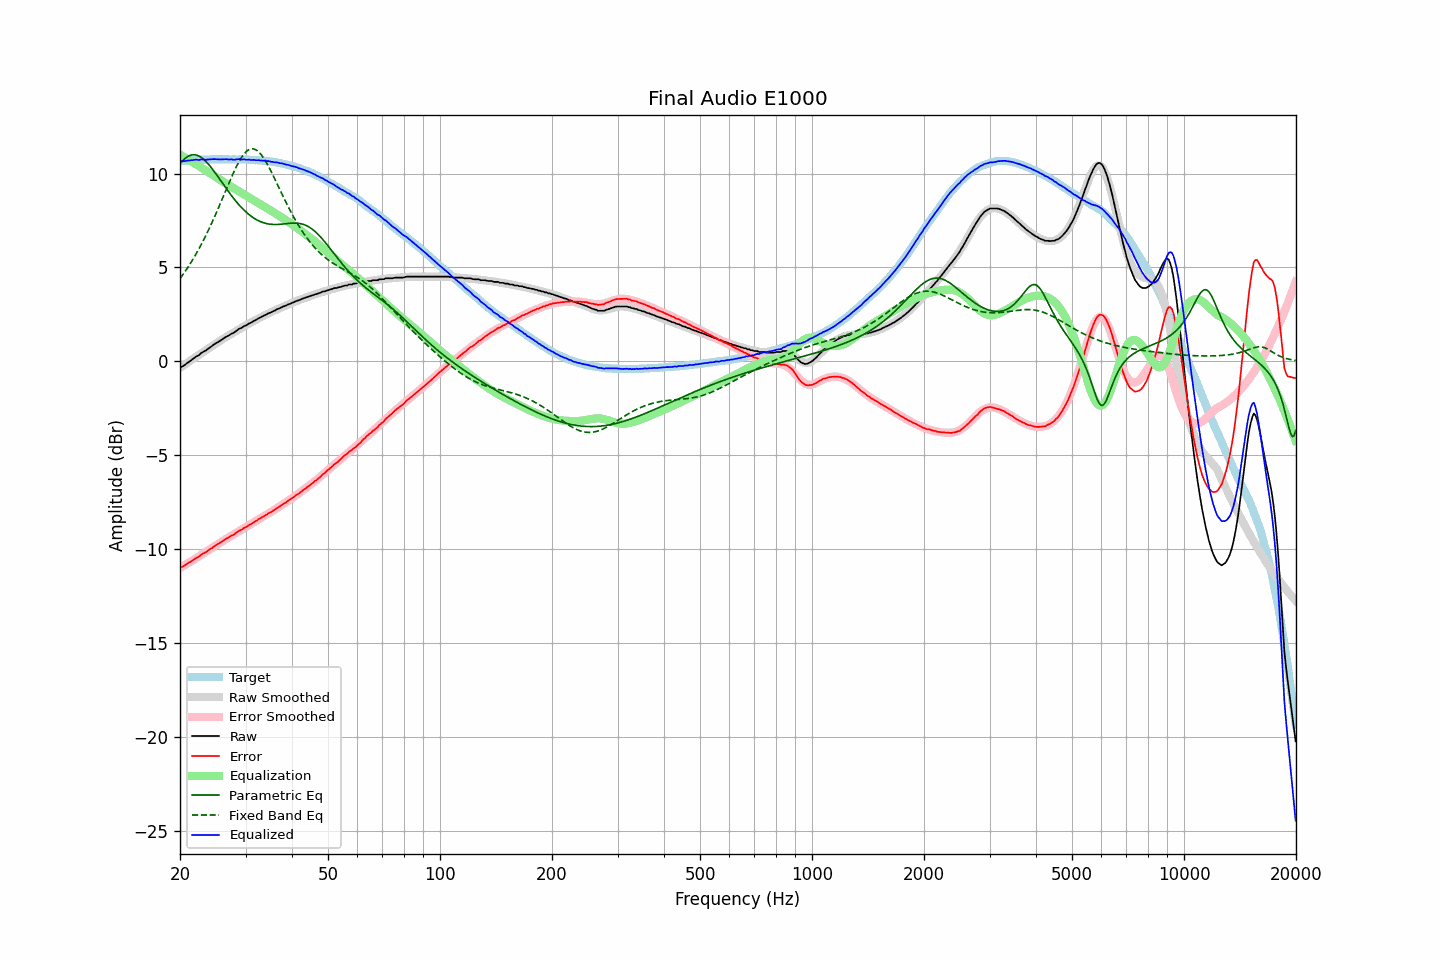

The data file committed next to this chart (first rows):
frequency, raw, error, smoothed, error_smoothed, equalization, parametric_eq, fixed_band_eq, equalized_raw, equalized_smoothed, target
20.00, -0.32, -10.98, -0.35, -11.01, 11.01, 10.52, 4.41, 10.68, 10.66, 10.66
20.20, -0.29, -10.96, -0.29, -10.96, 10.96, 10.62, 4.52, 10.67, 10.66, 10.66
20.40, -0.25, -10.92, -0.23, -10.91, 10.91, 10.71, 4.64, 10.66, 10.67, 10.67
20.61, -0.19, -10.88, -0.17, -10.86, 10.86, 10.79, 4.76, 10.66, 10.68, 10.68
20.81, -0.13, -10.81, -0.12, -10.81, 10.81, 10.86, 4.89, 10.68, 10.69, 10.68
21.02, -0.06, -10.75, -0.06, -10.75, 10.75, 10.92, 5.02, 10.69, 10.70, 10.69
21.23, -0.00, -10.70, 0.00, -10.70, 10.70, 10.96, 5.15, 10.70, 10.70, 10.70
21.44, 0.06, -10.66, 0.06, -10.65, 10.65, 10.99, 5.29, 10.71, 10.71, 10.72
21.66, 0.12, -10.60, 0.12, -10.60, 10.60, 11.00, 5.43, 10.72, 10.72, 10.72
21.87, 0.19, -10.54, 0.18, -10.55, 10.55, 11.00, 5.57, 10.74, 10.72, 10.73
22.09, 0.25, -10.48, 0.23, -10.49, 10.49, 10.99, 5.72, 10.74, 10.73, 10.73
22.31, 0.29, -10.45, 0.29, -10.44, 10.44, 10.96, 5.87, 10.73, 10.73, 10.74
22.54, 0.34, -10.40, 0.35, -10.38, 10.38, 10.92, 6.02, 10.72, 10.74, 10.73
22.76, 0.43, -10.31, 0.41, -10.33, 10.33, 10.87, 6.18, 10.76, 10.74, 10.74
22.99, 0.48, -10.26, 0.47, -10.27, 10.27, 10.81, 6.35, 10.75, 10.74, 10.74
23.22, 0.53, -10.21, 0.53, -10.22, 10.22, 10.74, 6.51, 10.75, 10.75, 10.74
23.45, 0.57, -10.18, 0.59, -10.16, 10.16, 10.66, 6.69, 10.73, 10.75, 10.75
23.69, 0.64, -10.11, 0.65, -10.11, 10.11, 10.57, 6.86, 10.74, 10.75, 10.75
23.92, 0.70, -10.05, 0.70, -10.05, 10.05, 10.47, 7.04, 10.75, 10.75, 10.75
24.16, 0.76, -10.00, 0.76, -9.99, 9.99, 10.37, 7.22, 10.75, 10.75, 10.76
24.40, 0.82, -9.94, 0.82, -9.94, 9.94, 10.26, 7.41, 10.76, 10.76, 10.76
24.65, 0.89, -9.87, 0.87, -9.88, 9.88, 10.14, 7.60, 10.77, 10.76, 10.76
24.89, 0.94, -9.82, 0.93, -9.82, 9.82, 10.03, 7.79, 10.76, 10.76, 10.76
25.14, 0.99, -9.77, 0.99, -9.77, 9.77, 9.91, 7.99, 10.76, 10.76, 10.76
25.39, 1.04, -9.72, 1.04, -9.72, 9.72, 9.79, 8.19, 10.76, 10.76, 10.76
25.65, 1.09, -9.67, 1.10, -9.66, 9.66, 9.66, 8.39, 10.75, 10.76, 10.76
25.91, 1.15, -9.61, 1.15, -9.61, 9.61, 9.54, 8.59, 10.76, 10.76, 10.75
26.16, 1.21, -9.55, 1.21, -9.55, 9.55, 9.42, 8.80, 10.76, 10.76, 10.76
26.43, 1.27, -9.49, 1.26, -9.50, 9.50, 9.30, 9.00, 10.77, 10.76, 10.76
26.69, 1.32, -9.44, 1.31, -9.45, 9.45, 9.18, 9.20, 10.77, 10.76, 10.76
26.96, 1.36, -9.40, 1.36, -9.39, 9.39, 9.06, 9.41, 10.75, 10.76, 10.75
27.23, 1.41, -9.34, 1.41, -9.34, 9.34, 8.94, 9.61, 10.75, 10.76, 10.75
27.50, 1.47, -9.28, 1.46, -9.29, 9.29, 8.83, 9.80, 10.76, 10.76, 10.75
27.77, 1.50, -9.26, 1.52, -9.24, 9.24, 8.71, 9.99, 10.74, 10.76, 10.76
28.05, 1.55, -9.21, 1.57, -9.19, 9.19, 8.61, 10.18, 10.74, 10.75, 10.75
28.33, 1.62, -9.13, 1.62, -9.13, 9.13, 8.50, 10.36, 10.75, 10.75, 10.75
28.62, 1.68, -9.07, 1.67, -9.08, 9.08, 8.40, 10.52, 10.76, 10.75, 10.75
28.90, 1.74, -9.02, 1.72, -9.03, 9.03, 8.30, 10.68, 10.77, 10.75, 10.76
29.19, 1.77, -8.98, 1.77, -8.98, 8.98, 8.21, 10.82, 10.75, 10.75, 10.75
29.48, 1.82, -8.93, 1.82, -8.93, 8.93, 8.12, 10.95, 10.75, 10.75, 10.75
29.78, 1.88, -8.87, 1.87, -8.88, 8.88, 8.04, 11.06, 10.76, 10.75, 10.75
30.08, 1.91, -8.84, 1.92, -8.83, 8.83, 7.96, 11.15, 10.74, 10.74, 10.75
30.38, 1.96, -8.78, 1.96, -8.78, 8.78, 7.88, 11.22, 10.73, 10.74, 10.74
30.68, 2.02, -8.72, 2.01, -8.72, 8.72, 7.81, 11.28, 10.74, 10.74, 10.74
30.99, 2.05, -8.68, 2.06, -8.67, 8.67, 7.74, 11.31, 10.72, 10.73, 10.73
31.30, 2.10, -8.63, 2.11, -8.62, 8.62, 7.68, 11.32, 10.72, 10.73, 10.73
31.61, 2.16, -8.56, 2.15, -8.57, 8.57, 7.62, 11.31, 10.73, 10.72, 10.72
31.93, 2.19, -8.52, 2.20, -8.52, 8.52, 7.57, 11.27, 10.71, 10.72, 10.71
32.24, 2.24, -8.47, 2.24, -8.47, 8.47, 7.52, 11.22, 10.71, 10.71, 10.71
32.57, 2.30, -8.40, 2.29, -8.42, 8.42, 7.48, 11.15, 10.72, 10.70, 10.70
32.89, 2.33, -8.37, 2.33, -8.37, 8.37, 7.44, 11.06, 10.70, 10.70, 10.70
33.22, 2.38, -8.31, 2.38, -8.31, 8.31, 7.41, 10.95, 10.69, 10.69, 10.69
33.55, 2.42, -8.26, 2.42, -8.26, 8.26, 7.38, 10.83, 10.68, 10.68, 10.68
33.89, 2.47, -8.21, 2.46, -8.21, 8.21, 7.35, 10.69, 10.68, 10.68, 10.68
34.23, 2.50, -8.16, 2.51, -8.16, 8.16, 7.33, 10.55, 10.66, 10.67, 10.66
34.57, 2.56, -8.10, 2.55, -8.11, 8.11, 7.32, 10.39, 10.67, 10.66, 10.66
34.92, 2.59, -8.05, 2.59, -8.06, 8.06, 7.30, 10.23, 10.65, 10.65, 10.64
35.27, 2.62, -8.03, 2.63, -8.00, 8.00, 7.29, 10.06, 10.62, 10.63, 10.64
35.62, 2.67, -7.95, 2.67, -7.95, 7.95, 7.29, 9.88, 10.62, 10.62, 10.62
35.97, 2.70, -7.91, 2.71, -7.90, 7.90, 7.29, 9.70, 10.60, 10.61, 10.61
... 635 more rows
